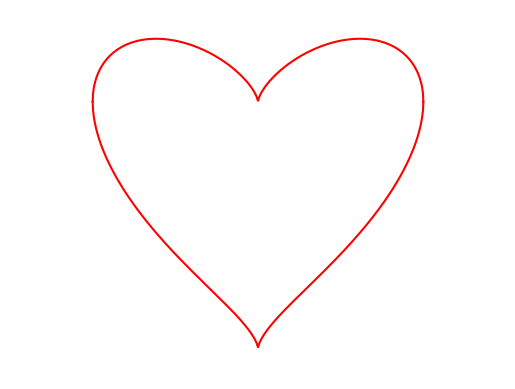

Here is the Python script that generated this plot:
"""
[redacted]
(this wasn't a romantic gesture lol it was apparently a homework problem)

"Draw a heart using the equation y = x^(2/3) +- sqrt(1 - x^2). Set the color to red and increase
the number of points to make the curve smooth. Hide the axes and adjust the ratio to make the heart
look better."
"""

import matplotlib.pyplot as plt

def heart(x: float) -> tuple[float, float]:
    """computes the double-valued heart function"""
    a = (x**2)**(1/3)  # single-valued term
    b = (1 - x**2)**(1/2)  # double-valued term
    return (a + b, a - b)

def linspace(start: float, stop: float, n: int) -> tuple[float, ...]:
    """returns a tuple of linearly spaced numbers"""
    if n <= 0:
        return ()
    elif n == 1:
        return (start,)
    else:
        step = (stop - start)/(n - 1)
        return tuple(start + step*i for i in range(n))

if __name__ == "__main__":
    # set up figure
    fig = plt.figure()
    ax = fig.add_subplot(1, 1, 1)
    ax.axis("off")
    ax.set_xlim(-1.5, 1.5)
    ax.set_ylim(-1.25, 1.75)
    # plot
    xs = linspace(-1, 1, 1000)
    ys1, ys2 = zip(*map(heart, xs))
    ax.plot(xs, ys1, color="red")
    ax.plot(xs, ys2, color="red")
    # show figure
    plt.show()
